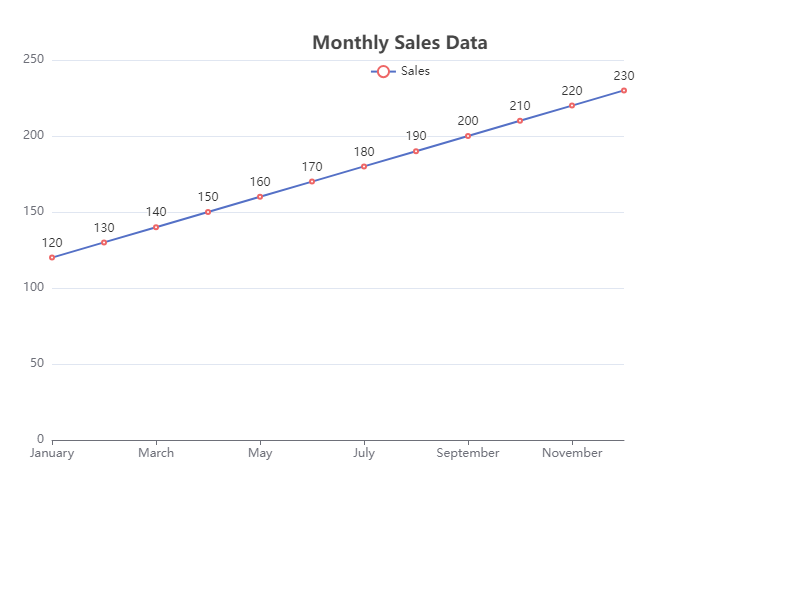

Data behind this chart, as committed beside it:
Month, Sales
January, 120
February, 130
March, 140
April, 150
May, 160
June, 170
July, 180
August, 190
September, 200
October, 210
November, 220
December, 230
